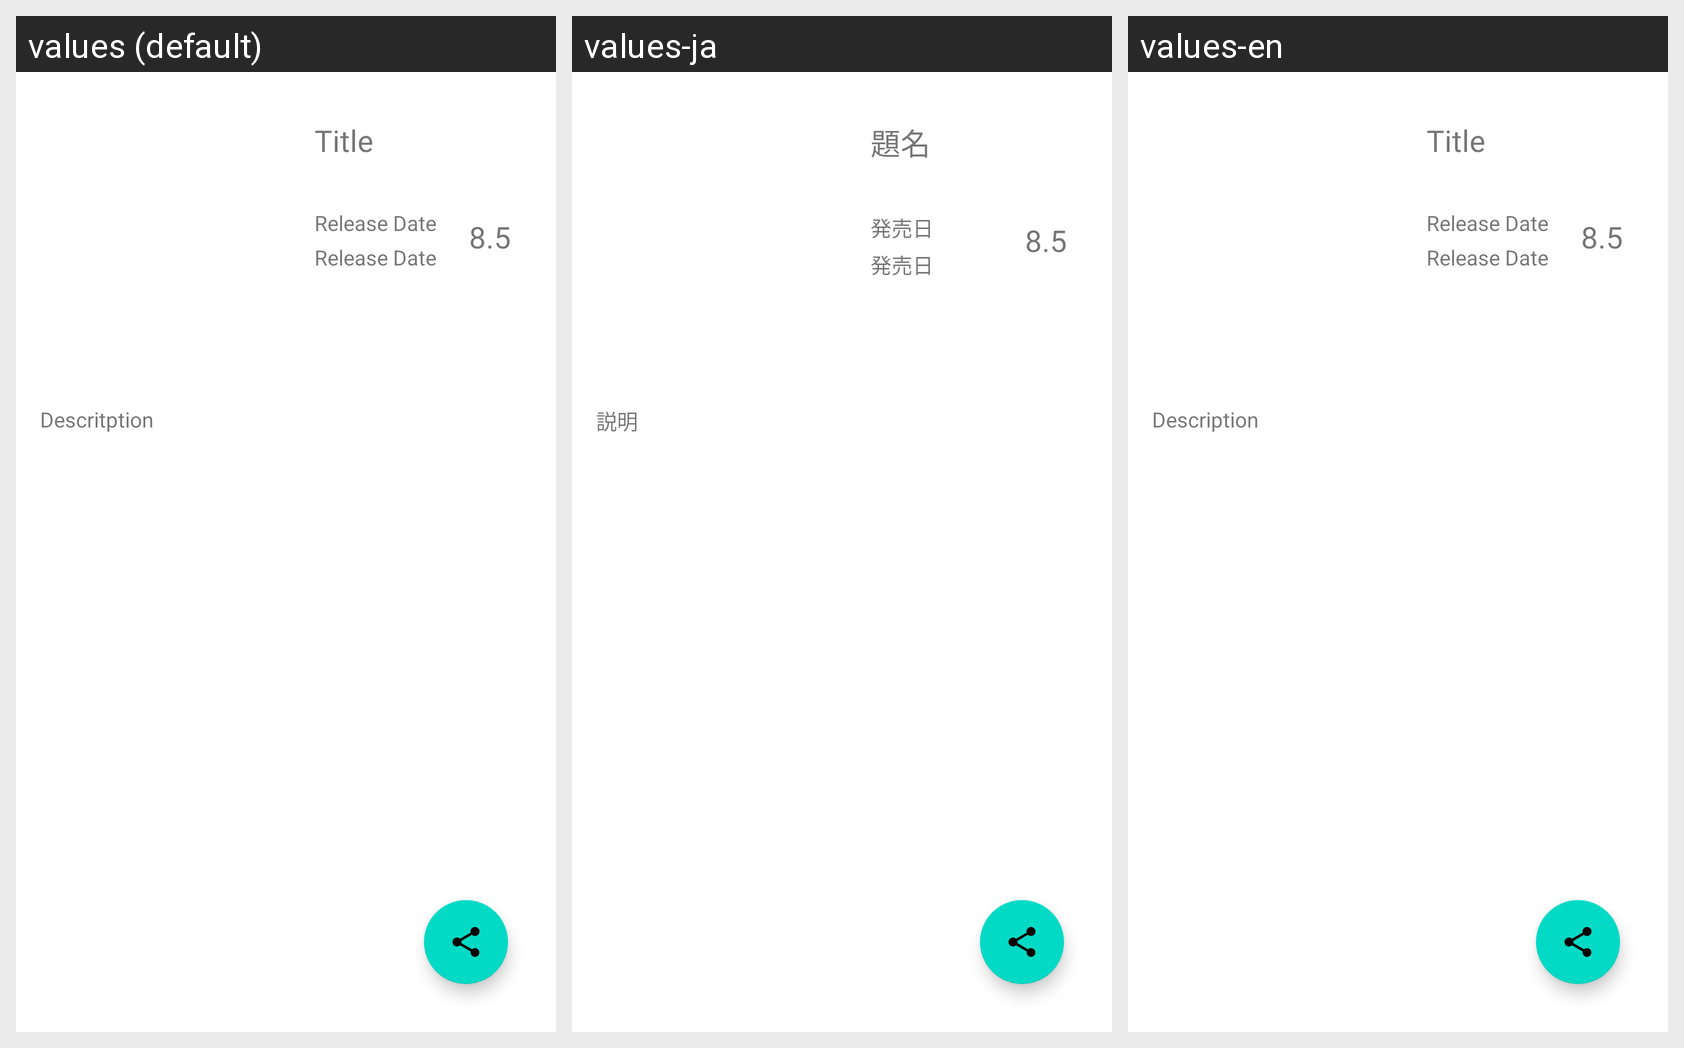

The same Android screen rendered under several of its app's locales, left to right. List the strings drawn on it with the default value and each locale's translation.
Android screen res/layout/activity_detail.xml rendered under 3 locales, left to right: values (default), values-ja, values-en. Device: Nexus 5 (rendered at 1080×1920; each locale shown at half size, 540×960, under a caption strip naming it); theme Theme.MainActivity.
Strings drawn on this screen, with the default value and each locale's value (text and hints the layout hard-codes, and strings that could not be matched under every locale, appear in the picture but are not listed):

title
  values: Title
  values-ja: 題名
  values-en: Title

release_date
  values: Release Date
  values-ja: 発売日
  values-en: Release Date

descritption
  values: Descritption
  values-ja: 説明
  values-en: Description

_8_5
  values: 8.5
  values-ja: 8.5
  values-en: 8.5
